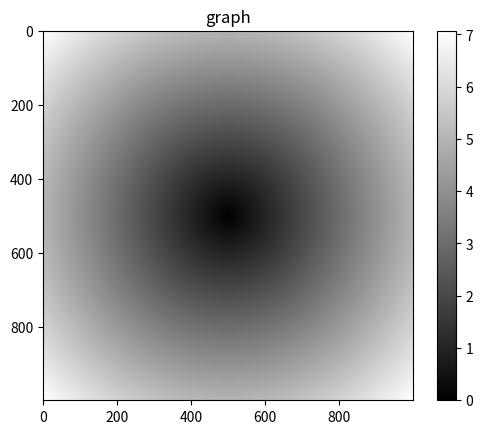

Source code (Python):
# 유니버셜 함수
# ufunc라고 불리는 유니버셜 함수는 ndarray 안에 있는 데이터 원소별로 연산을 수행하는 함수다.
import numpy as np
import matplotlib.pyplot as plt

arr = np.arange(10)
print(np.sqrt(arr))
print(np.exp(arr))

# 단항/ 이항 유니버셜 함수가 있다.

# 배열을 사용한 데이터 처리
# 넘피 배열을 사용해서 반복문을 명시적으로 제거하는 기법을 흔히 벡터화라고 한다. 이는 순수 파이썬 연산에 비해 빠르다.

points = np.arange(-5, 5, 0.01)
xs, ys = np.meshgrid(points, points)

z = np.sqrt(xs ** 2 + ys ** 2)
print(z)

plt.imshow(z, cmap=plt.cm.gray);
plt.colorbar()

plt.title("graph")
plt.show()

# 배열 연산으로 조건절 표현하기
xarr = np.array([1.1, 1.2, 1.3, 1.4, 1.5])
yarr = np.array([2.1, 2.2, 2.3, 2.4, 2.5])
cond = np.array([True, False, True, True, False])

# 하기의 표현식과
result = [(x if c else y) for x, y, c in zip(xarr, yarr, cond)]
print(result)
# 하기의 표현식은 같다.
result2 = np.where(cond, xarr, yarr)
print(result2)
